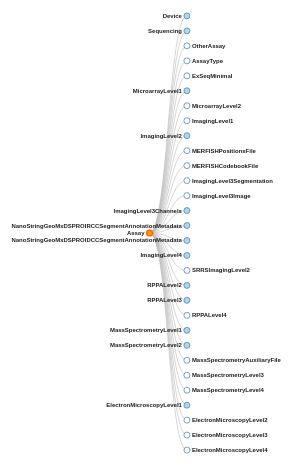
D3 v7 page, settled after 360 driven frames (6 s of simulated time); the page loaded 1 data file(s).


  const container = d3.select("#container");
  const svg = container.select("svg");
  const g = svg.append("g");

  const zoom = d3.zoom()
    .scaleExtent([0.1, 4])
    .on("zoom", event => g.attr("transform", event.transform));

  svg.call(zoom);

  const margin = { top: 50, right: 120, bottom: 50, left: 100 };
  let maxLabelLength = 0;
  const charW = 7, pad = 40;
  const maxW = {};
  const verticalGap = 30;

  function computeNodeSizes(root) {
    root.descendants().forEach(d => {
      const w = d.data.id.length * charW;
      maxW[d.depth] = Math.max(maxW[d.depth] || 0, w);
      maxLabelLength = Math.max(maxLabelLength, d.data.id.length);
    });
  }

  function toggleChildren(d) {
    if (d.children) {
      d._children = d.children;
      d.children = null;
    } else if (d._children) {
      d.children = d._children;
      d._children = null;
    }
    return d;
  }

  function expandToDepth(d, depth) {
    if (d.depth < depth) {
      if (d._children) {
        d.children = d._children;
        d._children = null;
        d.children.forEach(child => expandToDepth(child, depth));
      }
    } else if (d.depth >= depth) {
      if (d.children) {
        d._children = d.children;
        d.children = null;
      }
    }
    return d;
  }

  function collapseAll(d) {
    if (d.children) {
      d._children = d.children;
      d.children = null;
      d._children.forEach(collapseAll);
    }
    return d;
  }

  function findNodeByPath(root, path) {
    if (!path || path.length === 0) return root;

    let currentNode = root;
    const pathParts = Array.isArray(path) ? path : path.split('/');

    for (let i = 0; i < pathParts.length; i++) {
      const children = currentNode.children || currentNode._children;
      if (!children) return null;

      const found = children.find(child => child.data.id === pathParts[i]);
      if (!found) return null;

      currentNode = found;
    }

    return currentNode;
  }

  function expandPathToNode(root, path) {
    let currentNode = root;
    const pathParts = Array.isArray(path) ? path : path.split('/');

    for (let i = 0; i < pathParts.length; i++) {
      if (currentNode._children) {
        currentNode.children = currentNode._children;
        currentNode._children = null;
      }

      if (!currentNode.children) break;

      const found = currentNode.children.find(child => child.data.id === pathParts[i]);
      if (!found) break;

      currentNode = found;
    }

    return currentNode;
  }

  function focusOnNode(node, extraSpace = 1.2) {
    if (!node) return;

    g.selectAll('.node--focus').classed('node--focus', false);

    g.selectAll('.node')
      .filter(d => d === node)
      .classed('node--focus', true);

    const containerWidth = container.node().clientWidth;
    const containerHeight = container.node().clientHeight;

    let minX = Infinity, maxX = -Infinity, minY = Infinity, maxY = -Infinity;

    minX = Math.min(minX, node.y);
    maxX = Math.max(maxX, node.y);
    minY = Math.min(minY, node.x);
    maxY = Math.max(maxY, node.x);

    if (node.children) {
      node.children.forEach(child => {
        minX = Math.min(minX, child.y);
        maxX = Math.max(maxX, child.y);
        minY = Math.min(minY, child.x);
        maxY = Math.max(maxY, child.x);
      });
    }

    const paddingX = (maxX - minX) * (extraSpace - 1) / 2;
    const paddingY = (maxY - minY) * (extraSpace - 1) / 2;

    minX -= paddingX + 60;
    maxX += paddingX + maxLabelLength * charW + 60;
    minY -= paddingY + 40;
    maxY += paddingY + 40;

    const width = maxX - minX;
    const height = maxY - minY;

    const minSize = 200;
    const effectiveWidth = Math.max(width, minSize);
    const effectiveHeight = Math.max(height, minSize);

    const scale = 0.9 / Math.max(
      effectiveWidth / containerWidth,
      effectiveHeight / containerHeight
    );

    const centerX = minX + width / 2;
    const centerY = minY + height / 2;

    const tx = containerWidth / 2 - centerX * scale;
    const ty = containerHeight / 2 - centerY * scale;

    svg.transition()
      .duration(750)
      .call(zoom.transform, d3.zoomIdentity
        .translate(tx, ty)
        .scale(scale)
      );
  }

  function update(source) {
    const treeLayout = d3.tree().nodeSize([verticalGap, 0]);
    treeLayout(root);

    const offsets = {};
    let cum = 0;
    for (let depth = 0; depth <= root.height; depth++) {
      offsets[depth] = cum;
      cum += (maxW[depth] || (charW * 5)) + pad;
    }

    root.descendants().forEach(d => d.y = offsets[d.depth]);

    const nodes = root.descendants();
    const links = root.links();

    const link = g.selectAll(".link")
      .data(links, d => d.target.id || (d.target.id = ++i));

    const linkEnter = link.enter()
      .append("path")
      .attr("class", "link")
      .attr("d", d3.linkHorizontal()
        .x(d => source.y0 || source.y)
        .y(d => source.x0 || source.x)
      );

    linkEnter.merge(link)
      .transition()
      .duration(500)
      .attr("d", d3.linkHorizontal()
        .x(d => d.y)
        .y(d => d.x)
      );

    link.exit()
      .transition()
      .duration(500)
      .style("opacity", 0)
      .remove();

    const node = g.selectAll(".node")
      .data(nodes, d => d.id || (d.id = ++i));

    const nodeEnter = node.enter()
      .append("g")
      .attr("class", d => {
        if (d._children) return "node node--collapsed";
        return d.children ? "node node--internal" : "node node--leaf";
      })
      .attr("transform", d => `translate(${source.y0 || source.y},${source.x0 || source.x})`)
      .on("click", (event, d) => {
        toggleChildren(d);
        update(d);
        setTimeout(() => focusOnNode(d), 550);
      });

    nodeEnter.append("circle")
      .attr("r", 6);

    nodeEnter.append("text")
      .attr("dy", 4)
      .attr("x", d => d.children || d._children ? -10 : 10)
      .style("text-anchor", d => d.children || d._children ? "end" : "start")
      .text(d => d.data.id);

    const nodeUpdate = nodeEnter.merge(node);

    nodeUpdate.transition()
      .duration(500)
      .attr("transform", d => `translate(${d.y},${d.x})`)
      .attr("class", d => {
        let classNames = d._children ? "node node--collapsed" :
                         d.children ? "node node--internal" : "node node--leaf";
        if (d.isFocusNode) classNames += " node--focus";
        return classNames;
      });

    node.exit()
      .transition()
      .duration(500)
      .style("opacity", 0)
      .remove();

    nodes.forEach(d => {
      d.x0 = d.x;
      d.y0 = d.y;
    });
  }

  function focusInitialView() {
    if (!root) return;

    const initialFocusPath = []; // alternative: const initialFocusPath = ['firstChild']; - focus on a specific first-level child

    let focusNode = root;
    if (initialFocusPath.length > 0) {
      focusNode = findNodeByPath(root, initialFocusPath);
      if (!focusNode) focusNode = root;
    }

    focusNode.isFocusNode = true;

    if (focusNode._children) {
      focusNode.children = focusNode._children;
      focusNode._children = null;

      if (focusNode.children.length > 5) {
        const visibleChildren = focusNode.children.slice(0, 5);
        focusNode._children = focusNode.children.slice(5);
        focusNode.children = visibleChildren;
      }
    }

    update(focusNode);

    setTimeout(() => focusOnNode(focusNode, 1.5), 100);
  }

  let i = 0;
  let root = null;

  d3.json("schemas/assay_hierarchy.json").then(data => {
    d3.select('.loading').style('display', 'none');
    root = d3.hierarchy(data, d => d.children);
    root.x0 = 0;
    root.y0 = 0;

    computeNodeSizes(root);
    collapseAll(root);
    expandToDepth(root, 1);
    update(root);

    setTimeout(focusInitialView, 100);
  }).catch(error => {
    console.error("Error loading hierarchy.json:", error);
    d3.select('.loading').text('Error loading hierarchy.json - check console for details');
  });

  window.addEventListener('resize', () => {
    if (root) {
      const focusNode = root.descendants().find(d => d.isFocusNode) || root;
      focusOnNode(focusNode, 1.5);
    }
  });
  

### data: schemas/assay_hierarchy.json
{
 "id": "Assay",
 "children": [
  {
   "id": "Device",
   "children": [
    "{... 2 keys}"
   ]
  },
  {
   "id": "Sequencing",
   "children": [
    "{... 2 keys}",
    "{... 2 keys}",
    "{... 2 keys}",
    "{... 2 keys}",
    "{... 2 keys}",
    "{... 2 keys}",
    "{... 2 keys}",
    "{... 2 keys}",
    "... 173 more items"
   ]
  },
  {
   "id": "OtherAssay",
   "children": []
  },
  {
   "id": "AssayType",
   "children": []
  },
  {
   "id": "ExSeqMinimal",
   "children": []
  },
  {
   "id": "MicroarrayLevel1",
   "children": [
    "{... 2 keys}",
    "{... 2 keys}",
    "{... 2 keys}",
    "{... 2 keys}",
    "{... 2 keys}"
   ]
  },
  {
   "id": "MicroarrayLevel2",
   "children": []
  },
  {
   "id": "ImagingLevel1",
   "children": []
  },
  "... 22 more items"
 ]
}